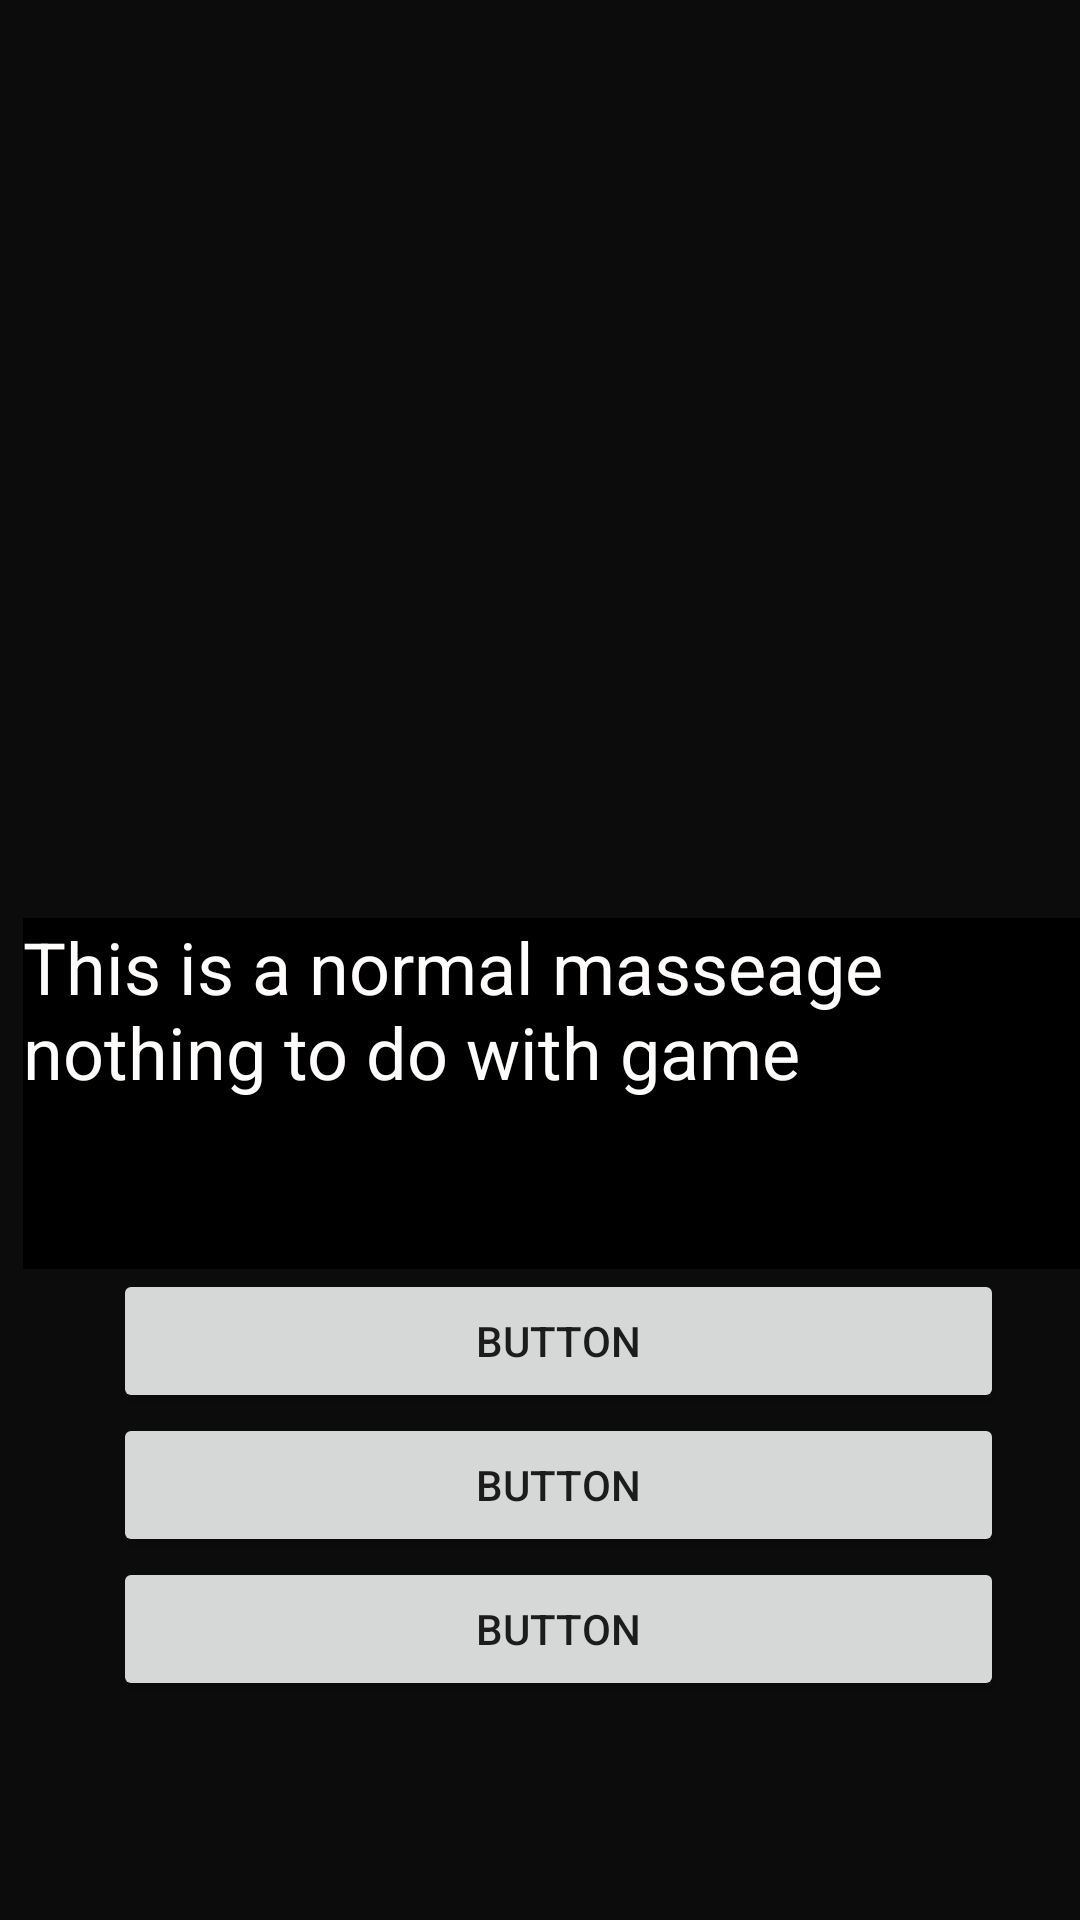

Produce the Android XML layout that renders to this screen, including the resource entries it uses.
<!-- AndroidManifest.xml: application theme Theme.Prototypr_2_final -->
<!-- res/layout/game_storyscreen.xml -->
<?xml version="1.0" encoding="utf-8"?>
<androidx.constraintlayout.widget.ConstraintLayout xmlns:android="http://schemas.android.com/apk/res/android"
    xmlns:app="http://schemas.android.com/apk/res-auto"
    xmlns:tools="http://schemas.android.com/tools"
    android:layout_width="match_parent"
    android:layout_height="match_parent">

    <LinearLayout
        android:id="@+id/linearLayout"
        android:layout_width="417dp"
        android:layout_height="741dp"
        android:background="#0C0C0C"
        android:orientation="vertical"
        app:layout_constraintBottom_toBottomOf="parent"
        app:layout_constraintEnd_toEndOf="parent"
        app:layout_constraintHorizontal_bias="0.4"
        app:layout_constraintStart_toStartOf="parent"
        app:layout_constraintTop_toTopOf="parent"
        app:layout_constraintVertical_bias="0.0">

        <ImageView
            android:id="@+id/image_gameScreen"
            android:layout_width="match_parent"
            android:layout_height="306dp"
            tools:srcCompat="@tools:sample/avatars" />

        <TextView
            android:id="@+id/text_Quest"
            android:layout_width="360dp"
            android:layout_height="117dp"
            android:layout_marginLeft="30dp"
            android:background="#000000"
            android:text="This is a normal masseage nothing to do with game "
            android:textColor="#FFFCFC"
            android:textSize="24sp" />

        <Button
            android:id="@+id/button_play_choice1"
            android:layout_width="match_parent"
            android:layout_height="wrap_content"
            android:layout_marginLeft="60dp"
            android:layout_marginRight="60dp"
            android:text="Button" />

        <Button
            android:id="@+id/button_play_choice2"
            android:layout_width="match_parent"
            android:layout_height="wrap_content"
            android:layout_marginLeft="60dp"
            android:layout_marginRight="60dp"
            android:text="Button" />

        <Button
            android:id="@+id/button_play_choice3"
            android:layout_width="match_parent"
            android:layout_height="wrap_content"
            android:layout_marginLeft="60dp"
            android:layout_marginRight="60dp"
            android:text="Button" />

    </LinearLayout>
</androidx.constraintlayout.widget.ConstraintLayout>
<!-- resources referenced by this layout -->
<resources>
  <style name="Theme.Prototypr_2_final" parent="Theme.MaterialComponents.DayNight.DarkActionBar">
          
          <item name="colorPrimary">@color/purple_500</item>
          <item name="colorPrimaryVariant">@color/purple_700</item>
          <item name="colorOnPrimary">@color/white</item>
          
          <item name="colorSecondary">@color/teal_200</item>
          <item name="colorSecondaryVariant">@color/teal_700</item>
          <item name="colorOnSecondary">@color/black</item>
          
          <item name="android:statusBarColor" tools:targetApi="l">?attr/colorPrimaryVariant</item>
          
      </style>
  <!-- not gathered from this repository: default colours our renderer supplied (Android Studio template values) -->
  <color name="purple_500">#FF6200EE</color>
  <color name="purple_700">#FF3700B3</color>
  <color name="teal_200">#FF03DAC5</color>
  <color name="teal_700">#FF018786</color>
  <color name="black">#FF000000</color>
  <color name="white">#FFFFFFFF</color>
</resources>
